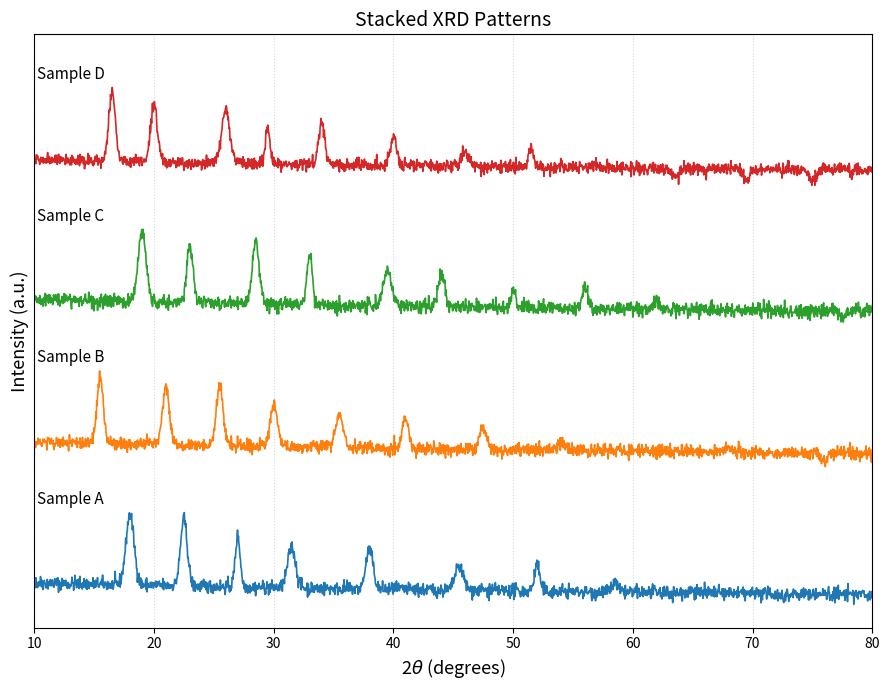

Here is the Python script that generated this plot:
import numpy as np
import matplotlib.pyplot as plt

# Fixed random seed for reproducibility
np.random.seed(42)

# 2θ range
two_theta = np.linspace(10.0, 80.0, 2000)

# Four samples with distinct synthetic peak positions / phases
samples = [
    ("Sample A", [18.0, 22.5, 27.0, 31.5, 38.0, 45.5, 52.0, 58.5, 65.0, 72.5]),
    ("Sample B", [15.5, 21.0, 25.5, 30.0, 35.5, 41.0, 47.5, 54.0, 60.5, 68.0, 76.0]),
    ("Sample C", [19.0, 23.0, 28.5, 33.0, 39.5, 44.0, 50.0, 56.0, 62.0, 70.0, 77.5]),
    ("Sample D", [16.5, 20.0, 26.0, 29.5, 34.0, 40.0, 46.0, 51.5, 57.0, 63.5, 69.5, 75.0]),
]


def gaussian(x, center, width, height):
    """Return a Gaussian peak centered at `center`."""
    return height * np.exp(-0.5 * ((x - center) / width) ** 2)


def synthetic_xrd(x, peaks, noise_level=0.05):
    """Build a synthetic XRD pattern from a set of Gaussian peaks plus noise."""
    intensity = np.zeros_like(x)
    for i, center in enumerate(peaks):
        # Vary peak height and width to look like a real diffractogram
        height = 1.0 - 0.12 * i + np.random.uniform(-0.05, 0.15)
        width = np.random.uniform(0.18, 0.35)
        intensity += gaussian(x, center, width, height)
    # Smooth background that decays with 2θ (like real XRD background)
    background = 0.25 * np.exp(-((x - 10.0) / 60.0)) + 0.02
    intensity += background
    # Random measurement noise
    intensity += np.random.normal(0.0, noise_level, size=x.shape)
    return intensity


fig, ax = plt.subplots(figsize=(9, 7))

# Vertical offset between stacked patterns
offset = 1.6

for i, (name, peaks) in enumerate(samples):
    intensity = synthetic_xrd(two_theta, peaks)
    # Offset each pattern vertically and normalize to a common scale
    y = intensity / intensity.max() + i * offset
    ax.plot(two_theta, y, lw=1.2, label=name)
    # Place the sample name next to its curve, near the low-angle start
    ax.text(
        10.2,
        i * offset + 1.05,
        name,
        fontsize=11,
        va="bottom",
        ha="left",
    )

# Labels and formatting
ax.set_xlabel(r"2$\theta$ (degrees)", fontsize=13)
ax.set_ylabel("Intensity (a.u.)", fontsize=13)
ax.set_xlim(10, 80)
ax.set_ylim(-0.3, (len(samples) - 1) * offset + 1.6)

# Hide y-axis ticks since intensity is offset/arbitrary
ax.set_yticks([])

ax.set_title("Stacked XRD Patterns", fontsize=14)
ax.grid(axis="x", linestyle=":", alpha=0.5)

plt.tight_layout()
plt.savefig("fig.png", dpi=150)
print("Saved fig.png")
